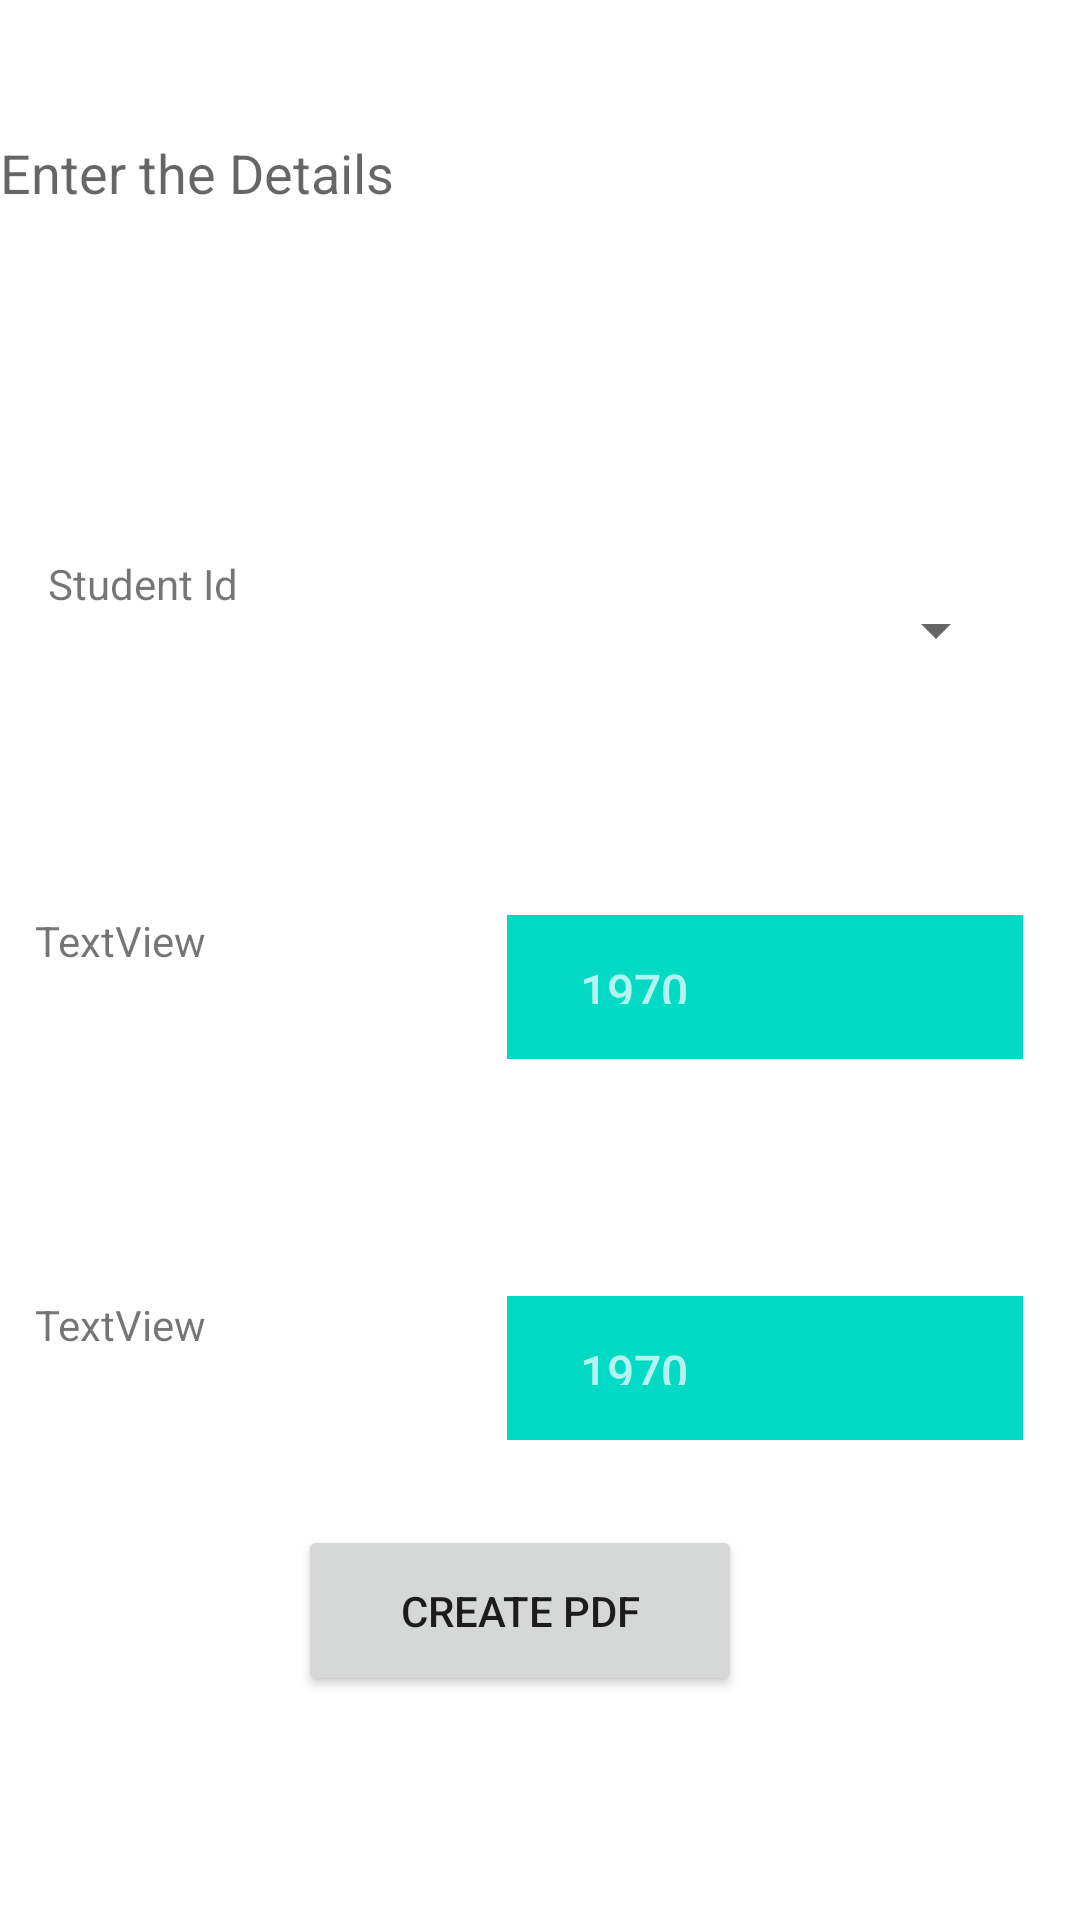

This screen was rendered from an Android layout file. Write that file and the resources it references.
<!-- AndroidManifest.xml: application theme Theme.StudentMark -->
<!-- res/layout/activity_admin_report.xml -->
<?xml version="1.0" encoding="utf-8"?>
<androidx.constraintlayout.widget.ConstraintLayout xmlns:android="http://schemas.android.com/apk/res/android"
    xmlns:app="http://schemas.android.com/apk/res-auto"
    xmlns:tools="http://schemas.android.com/tools"
    android:layout_width="match_parent"
    android:layout_height="match_parent"
    tools:context=".StudentReport">

    <Spinner
        android:id="@+id/spinner"
        android:layout_width="162dp"
        android:layout_height="52dp"
        app:layout_constraintBottom_toBottomOf="parent"
        app:layout_constraintEnd_toEndOf="parent"
        app:layout_constraintHorizontal_bias="0.879"
        app:layout_constraintStart_toStartOf="parent"
        app:layout_constraintTop_toTopOf="parent"
        app:layout_constraintVertical_bias="0.313" />

    <TextView
        android:id="@+id/tvStdId"
        android:layout_width="165dp"
        android:layout_height="50dp"
        android:layout_marginStart="16dp"
        android:layout_marginLeft="16dp"
        android:text="Student Id"
        app:layout_constraintBottom_toBottomOf="@+id/spinner"
        app:layout_constraintStart_toStartOf="parent"
        app:layout_constraintTop_toTopOf="@+id/spinner"
        app:layout_constraintVertical_bias="0.484" />

    <TextView
        android:id="@+id/tvStrtDate"
        android:layout_width="165dp"
        android:layout_height="50dp"
        android:text="TextView"
        app:layout_constraintBottom_toBottomOf="@+id/etStrtDate"
        app:layout_constraintEnd_toEndOf="parent"
        app:layout_constraintHorizontal_bias="0.06"
        app:layout_constraintStart_toStartOf="parent"
        app:layout_constraintTop_toTopOf="@+id/etStrtDate" />

    <DatePicker
        android:id="@+id/etStrtDate"
        android:layout_width="172dp"
        android:layout_height="48dp"
        android:ems="10"
        android:inputType="date"
        app:layout_constraintBottom_toBottomOf="parent"
        app:layout_constraintEnd_toEndOf="@+id/spinner"
        app:layout_constraintStart_toStartOf="@+id/spinner"
        app:layout_constraintTop_toTopOf="parent"
        app:layout_constraintVertical_bias="0.515" />

    <TextView
        android:id="@+id/tvEndDate"
        android:layout_width="165dp"
        android:layout_height="50dp"
        android:text="TextView"
        app:layout_constraintBottom_toBottomOf="@+id/etEndDate"
        app:layout_constraintEnd_toStartOf="@+id/etStrtDate"
        app:layout_constraintHorizontal_bias="0.0"
        app:layout_constraintStart_toStartOf="@+id/tvStrtDate"
        app:layout_constraintTop_toTopOf="@+id/etEndDate"
        app:layout_constraintVertical_bias="0.0" />

    <DatePicker
        android:id="@+id/etEndDate"
        android:layout_width="172dp"
        android:layout_height="48dp"
        android:ems="10"
        android:inputType="date"
        app:layout_constraintBottom_toBottomOf="parent"
        app:layout_constraintEnd_toEndOf="@+id/etStrtDate"
        app:layout_constraintHorizontal_bias="1.0"
        app:layout_constraintStart_toEndOf="@+id/tvStrtDate"
        app:layout_constraintTop_toTopOf="parent"
        app:layout_constraintVertical_bias="0.73" />

    <TextView
        android:id="@+id/textView5"
        android:layout_width="match_parent"
        android:layout_height="50dp"
        android:text="Enter the Details"
        android:textAppearance="@style/TextAppearance.AppCompat.Medium"
        app:layout_constraintBottom_toBottomOf="parent"
        app:layout_constraintEnd_toEndOf="parent"
        app:layout_constraintHorizontal_bias="0.424"
        app:layout_constraintStart_toStartOf="parent"
        app:layout_constraintTop_toTopOf="parent"
        app:layout_constraintVertical_bias="0.077" />

    <Button
        android:id="@+id/genPdf"
        android:layout_width="148dp"
        android:layout_height="57dp"
        android:text="Create Pdf"

        app:layout_constraintBottom_toBottomOf="parent"
        app:layout_constraintEnd_toEndOf="parent"
        app:layout_constraintHorizontal_bias="0.468"
        app:layout_constraintStart_toStartOf="parent"
        app:layout_constraintTop_toTopOf="parent"
        app:layout_constraintVertical_bias="0.872" />

</androidx.constraintlayout.widget.ConstraintLayout>
<!-- resources referenced by this layout -->
<resources>
  <style name="Theme.StudentMark" parent="Theme.MaterialComponents.DayNight.NoActionBar">
          
          <item name="colorPrimary">@color/purple_500</item>
          <item name="colorPrimaryVariant">@color/purple_700</item>
          <item name="colorOnPrimary">@color/white</item>
          
          <item name="colorSecondary">@color/teal_200</item>
          <item name="colorSecondaryVariant">@color/teal_700</item>
          <item name="colorOnSecondary">@color/black</item>
          
          <item name="android:statusBarColor" tools:targetApi="l">?attr/colorPrimaryVariant</item>
          
      </style>
  <!-- not gathered from this repository: default colours our renderer supplied (Android Studio template values) -->
  <color name="purple_500">#FF6200EE</color>
  <color name="purple_700">#FF3700B3</color>
  <color name="teal_200">#FF03DAC5</color>
  <color name="teal_700">#FF018786</color>
  <color name="black">#FF000000</color>
  <color name="white">#FFFFFFFF</color>
</resources>
